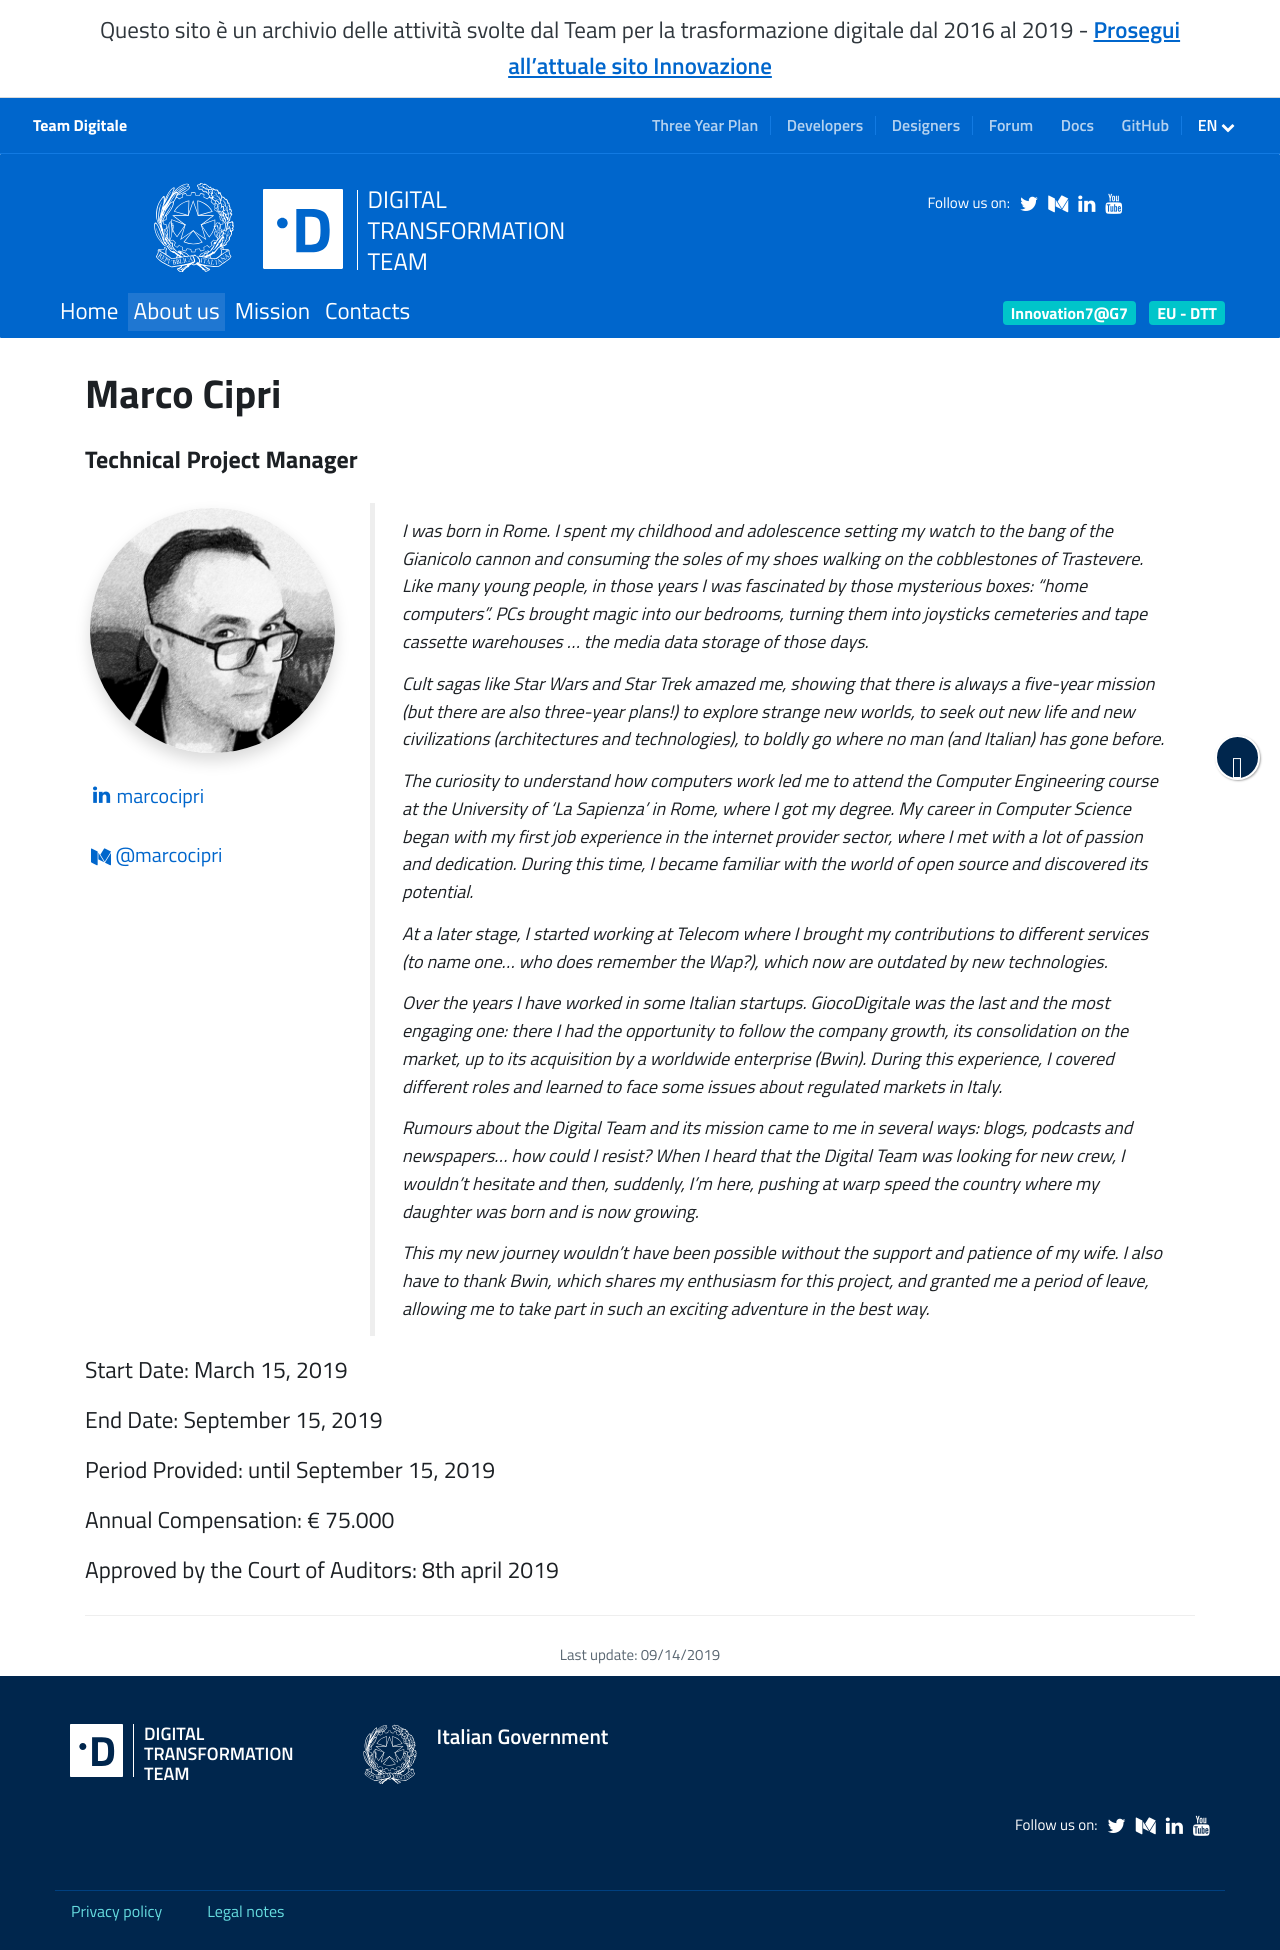

repository: teamdigitale/teamdigitale.governo.it · page: en/people/marco-cipri.html · generator: jekyll

---
title: Marco Cipri
lang: en
permalink: 
layout: people
role: Technical Project Manager
twitter_user:
medium_user: marcocipri
linkedin_url: https://www.linkedin.com/in/marcocipri/
ref: marco-cipri
parent_ref: team
start_date: March 15, 2019
end_date: September 15, 2019
period_provided: until September 15, 2019
annual_compensation: € 75.000
approved_by_court: 8th april 2019
---

I was born in Rome. I spent my childhood and adolescence setting my watch to the bang of the Gianicolo cannon and consuming the soles of my shoes walking on the cobblestones of Trastevere. Like many young people, in those years I was fascinated by those mysterious boxes: "home computers". PCs brought magic into our bedrooms, turning them into joysticks cemeteries and tape cassette warehouses ... the media data storage of those days.
 
Cult sagas like Star Wars and Star Trek amazed me, showing that there is always a five-year mission (but there are also three-year plans!) to explore strange new worlds, to seek out new life and new civilizations (architectures and technologies), to boldly go where no man (and Italian) has gone before.
 
The curiosity to understand how computers work led me to attend the Computer Engineering course at the University of ‘La Sapienza’ in Rome, where I got my degree. My career in Computer Science began with my first job experience in the internet provider sector, where I met with a lot of passion and dedication. During this time, I became familiar with the world of open source and discovered its potential.
 
At a later stage, I started working at Telecom where I brought my contributions to different services (to name one... who does remember the Wap?), which now are outdated by new technologies.
 
Over the years I have worked in some Italian startups. GiocoDigitale was the last and the most engaging one: there I had the opportunity to follow the company growth, its consolidation on the market, up to its acquisition by a worldwide enterprise (Bwin). During this experience, I covered different roles and learned to face some issues about regulated markets in Italy.
 
Rumours about the Digital Team and its mission came to me in several ways: blogs, podcasts and newspapers... how could I resist? When I heard that the Digital Team was looking for new crew, I wouldn't hesitate and then, suddenly, I'm here, pushing at warp speed the country where my daughter was born and is now growing.
 
This my new journey wouldn’t have been possible without the support and patience of my wife. I also have to thank Bwin, which shares my enthusiasm for this project, and granted me a period of leave, allowing me to take part in such an exciting adventure in the best way.
